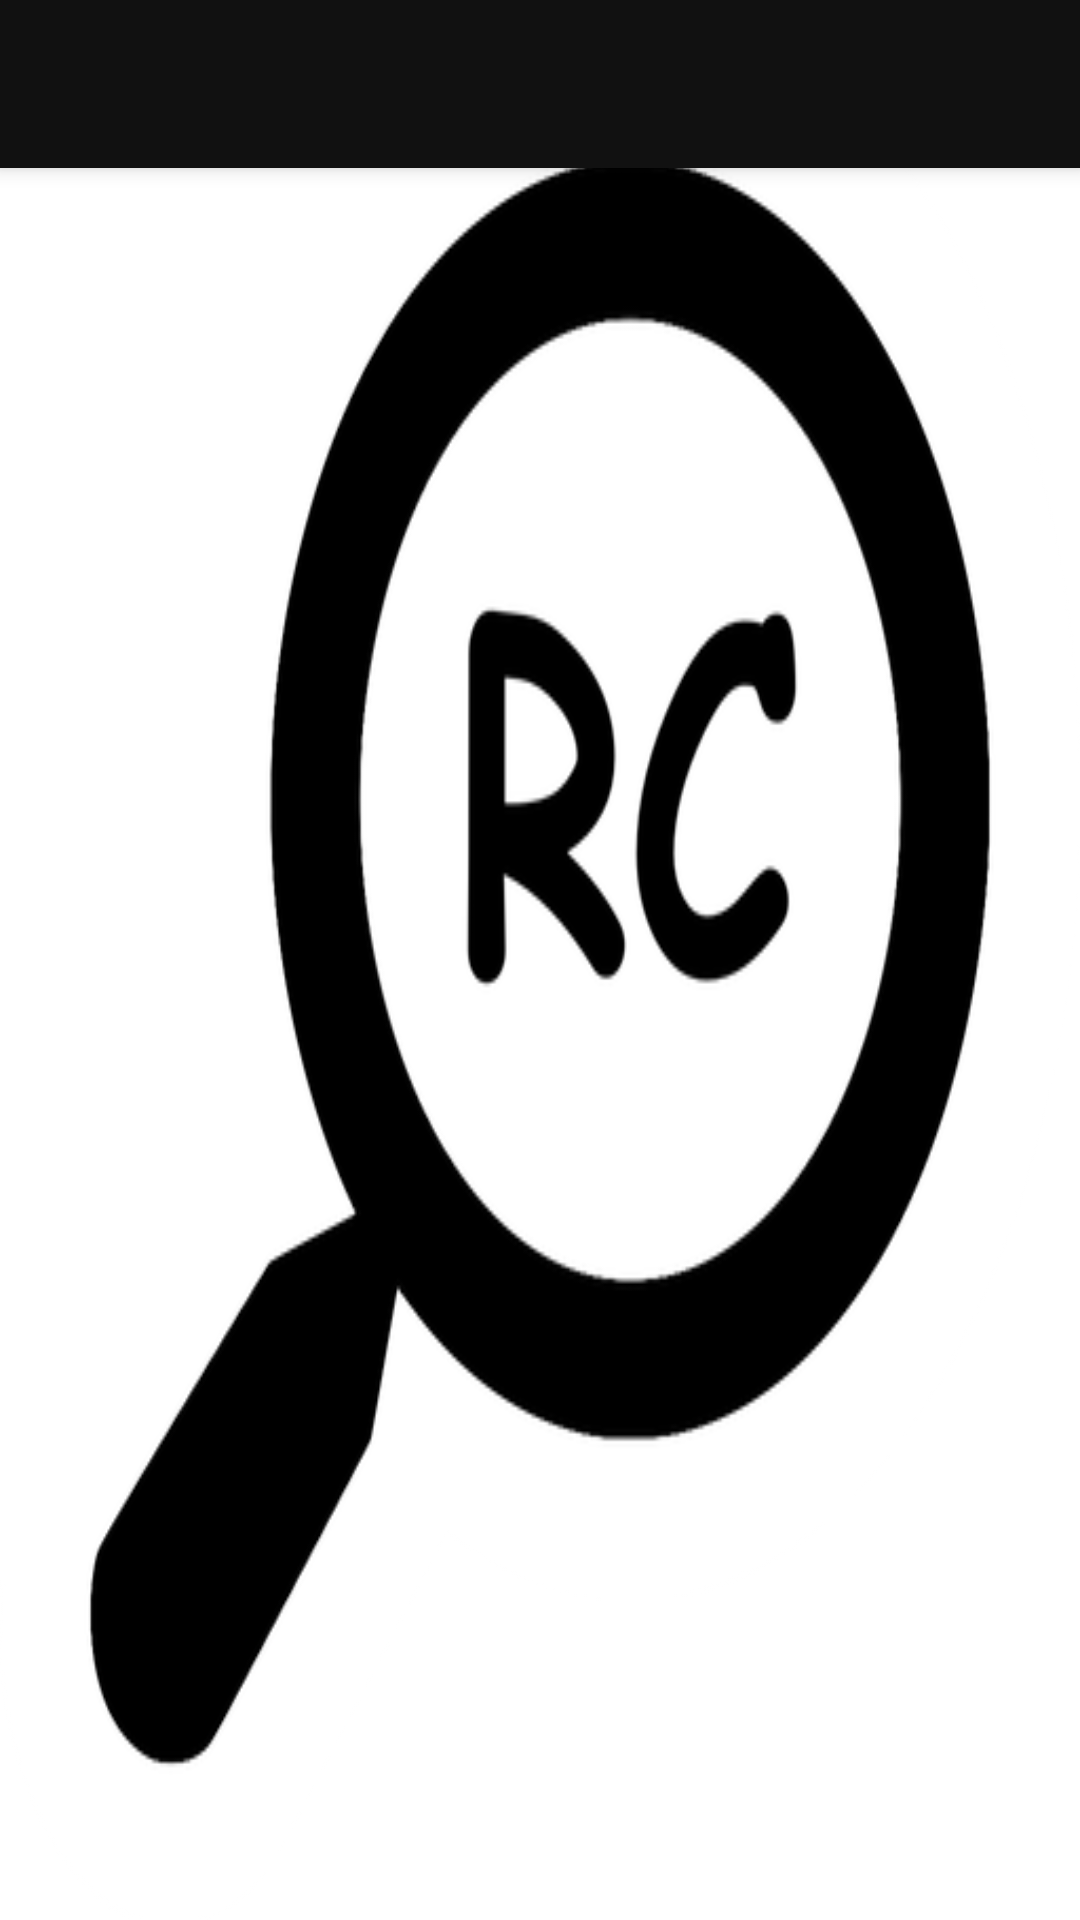

Here is an Android app screen rendered from its layout file. Give the layout XML and the strings, colors and styles it references.
<!-- AndroidManifest.xml: activity theme AppTheme.Splash -->
<!-- res/layout/activity_main.xml -->
<?xml version="1.0" encoding="utf-8"?>
<androidx.coordinatorlayout.widget.CoordinatorLayout
        xmlns:android="http://schemas.android.com/apk/res/android"
        xmlns:app="http://schemas.android.com/apk/res-auto"
        xmlns:tools="http://schemas.android.com/tools"
        android:layout_width="match_parent"
        android:layout_height="match_parent"
        tools:context=".MainActivity" android:id="@+id/mainView">

    <com.google.android.material.appbar.AppBarLayout
            android:layout_height="wrap_content"
            android:layout_width="match_parent"
            android:theme="@style/AppTheme.AppBarOverlay">

        <androidx.appcompat.widget.Toolbar
                android:id="@+id/toolbar"
                android:layout_width="match_parent"
                android:layout_height="?attr/actionBarSize"
                android:background="@color/colorButton"
                app:popupTheme="@style/AppTheme.PopupOverlay"/>

    </com.google.android.material.appbar.AppBarLayout>

    <include layout="@layout/content_main"/>

</androidx.coordinatorlayout.widget.CoordinatorLayout>
<!-- res/layout/content_main.xml (included above) -->
<?xml version="1.0" encoding="utf-8"?>
<androidx.constraintlayout.widget.ConstraintLayout
        xmlns:android="http://schemas.android.com/apk/res/android"
        xmlns:tools="http://schemas.android.com/tools"
        xmlns:app="http://schemas.android.com/apk/res-auto"
        android:layout_width="match_parent"
        android:layout_height="match_parent"
        app:layout_behavior="@string/appbar_scrolling_view_behavior"
        tools:showIn="@layout/activity_main"
        tools:context=".MainActivity">

    <ListView
            android:layout_width="0dp"
            android:layout_height="0dp"
            android:layout_marginTop="8dp"
            app:layout_constraintTop_toTopOf="parent" app:layout_constraintBottom_toBottomOf="parent"
            android:layout_marginBottom="8dp" app:layout_constraintEnd_toEndOf="parent" android:layout_marginEnd="8dp"
            android:layout_marginRight="8dp" app:layout_constraintStart_toStartOf="parent"
            android:stackFromBottom="true"
            android:layout_marginLeft="8dp" android:layout_marginStart="8dp" android:id="@+id/postList"
    />

</androidx.constraintlayout.widget.ConstraintLayout>
<!-- resources referenced by this layout -->
<resources>
  <color name="colorButton">#111</color>
  <style name="AppTheme.AppBarOverlay" parent="ThemeOverlay.AppCompat.Dark.ActionBar" />
  <style name="AppTheme.PopupOverlay" parent="ThemeOverlay.AppCompat.Dark" />
  <style name="AppTheme.Splash">
          <item name="windowActionBar">true</item>
          <item name="windowNoTitle">true</item>
          <item name="android:windowBackground">@drawable/splash</item>
      </style>
  <!-- drawable splash: png bitmap (drawable-xhdpi, 43174 bytes) -->
</resources>
